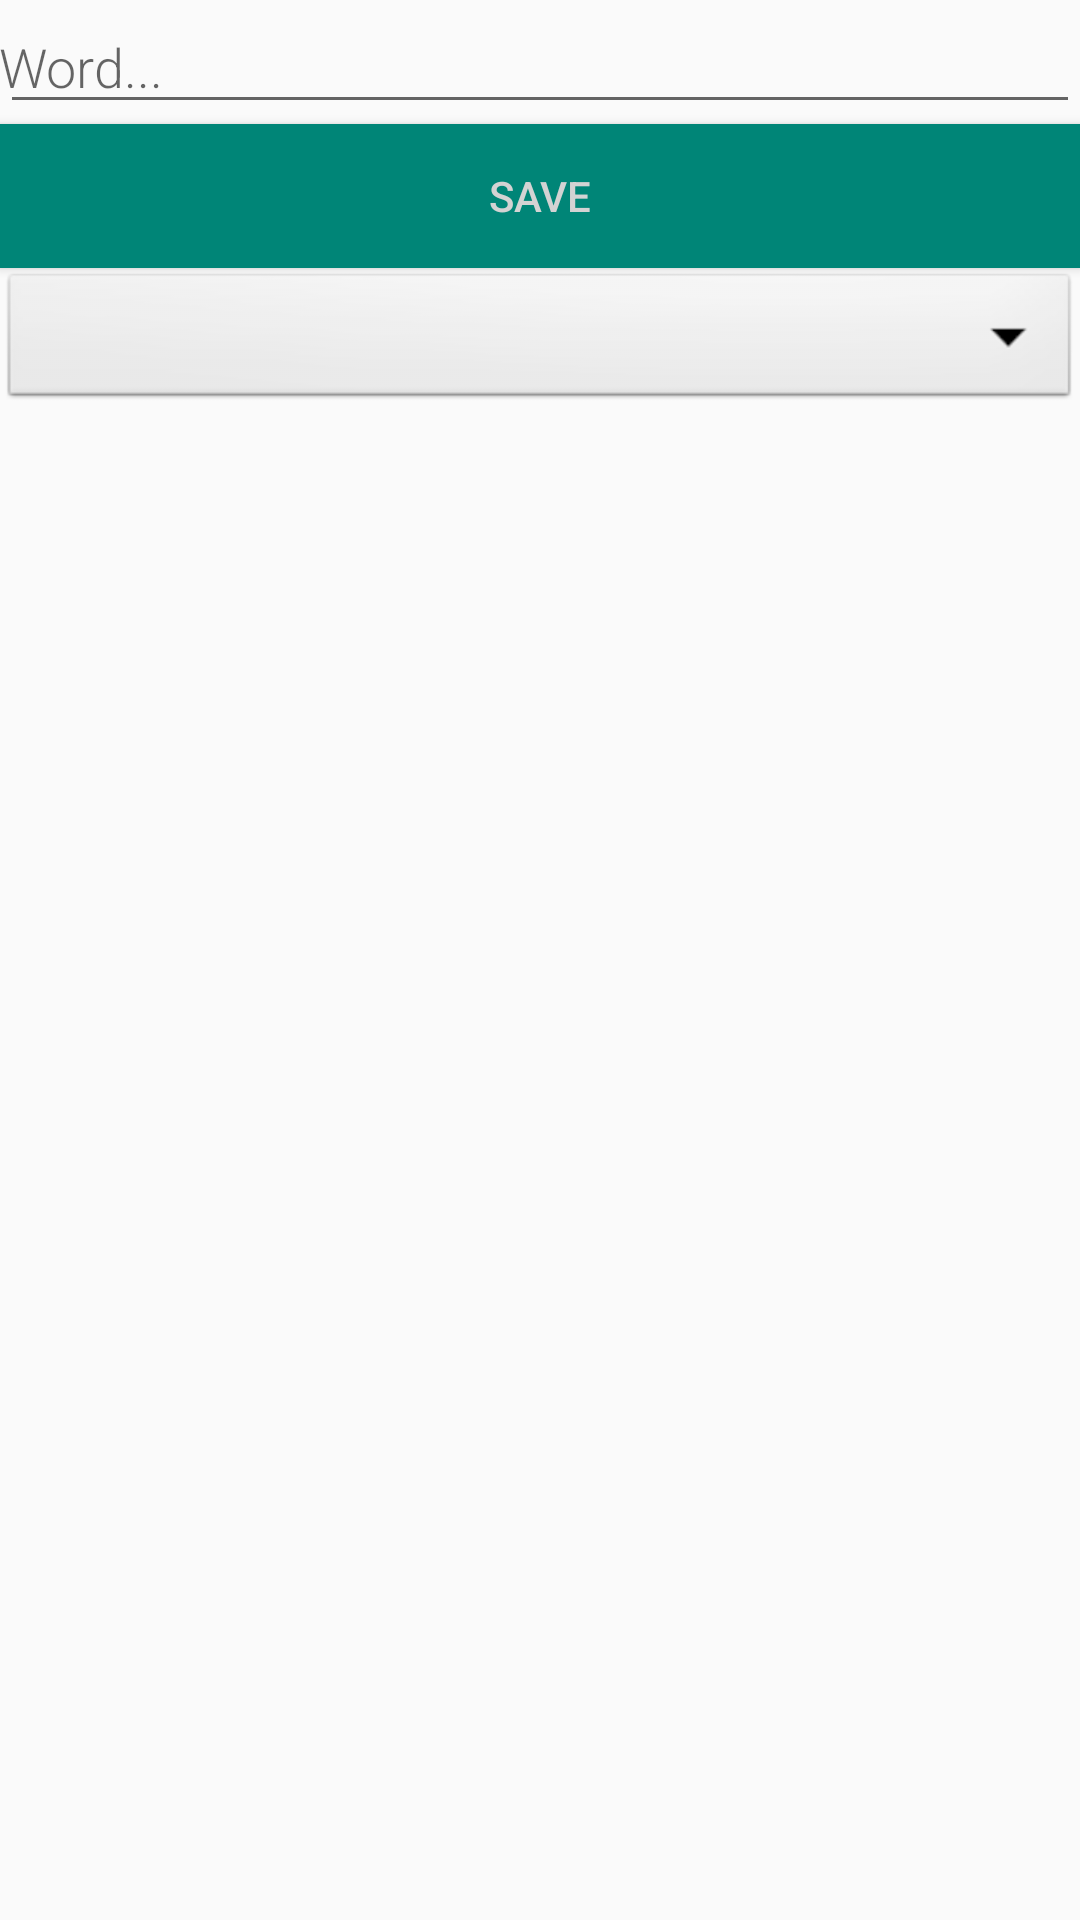

Write the Android layout XML for this screen, with the resource values it uses.
<!-- AndroidManifest.xml: application theme AppTheme -->
<!-- res/layout/activity_new_word.xml -->
<?xml version="1.0" encoding="utf-8"?>
<LinearLayout xmlns:android="http://schemas.android.com/apk/res/android"
    android:orientation="vertical" android:layout_width="match_parent"
    android:layout_height="match_parent">

    <EditText
        android:id="@+id/edit_word"
        android:layout_width="match_parent"
        android:layout_height="wrap_content"
        android:fontFamily="sans-serif-light"
        android:hint="@string/hint_word"
        android:inputType="textAutoComplete"
        android:padding="@dimen/small_padding"
        android:layout_marginBottom="@dimen/big_padding"
        android:layout_marginTop="@dimen/big_padding"
        android:textSize="18sp" />

    <Button
        android:id="@+id/button_save"
        android:layout_width="match_parent"
        android:layout_height="wrap_content"
        android:background="@color/colorPrimary"
        android:text="@string/button_save"
        android:textColor="@color/buttonLabel" />

    <Spinner
        android:id="@+id/spinner_rank"
        android:layout_width="match_parent"
        android:layout_height="wrap_content"
        android:background="@android:drawable/btn_dropdown"
        android:spinnerMode="dropdown"/>

</LinearLayout>
<!-- resources referenced by this layout -->
<resources>
  <color name="buttonLabel">#d3d3d3</color>
  <color name="colorPrimary">#008577</color>
  <string name="button_save">Save</string>
  <string name="hint_word">Word...</string>
  <style name="AppTheme" parent="Theme.AppCompat.Light.DarkActionBar">
          
          <item name="colorPrimary">@color/colorPrimary</item>
          <item name="colorPrimaryDark">@color/colorPrimaryDark</item>
          <item name="colorAccent">@color/colorAccent</item>
      </style>
  <color name="colorPrimaryDark">#00574B</color>
  <color name="colorAccent">#D81B60</color>
</resources>
